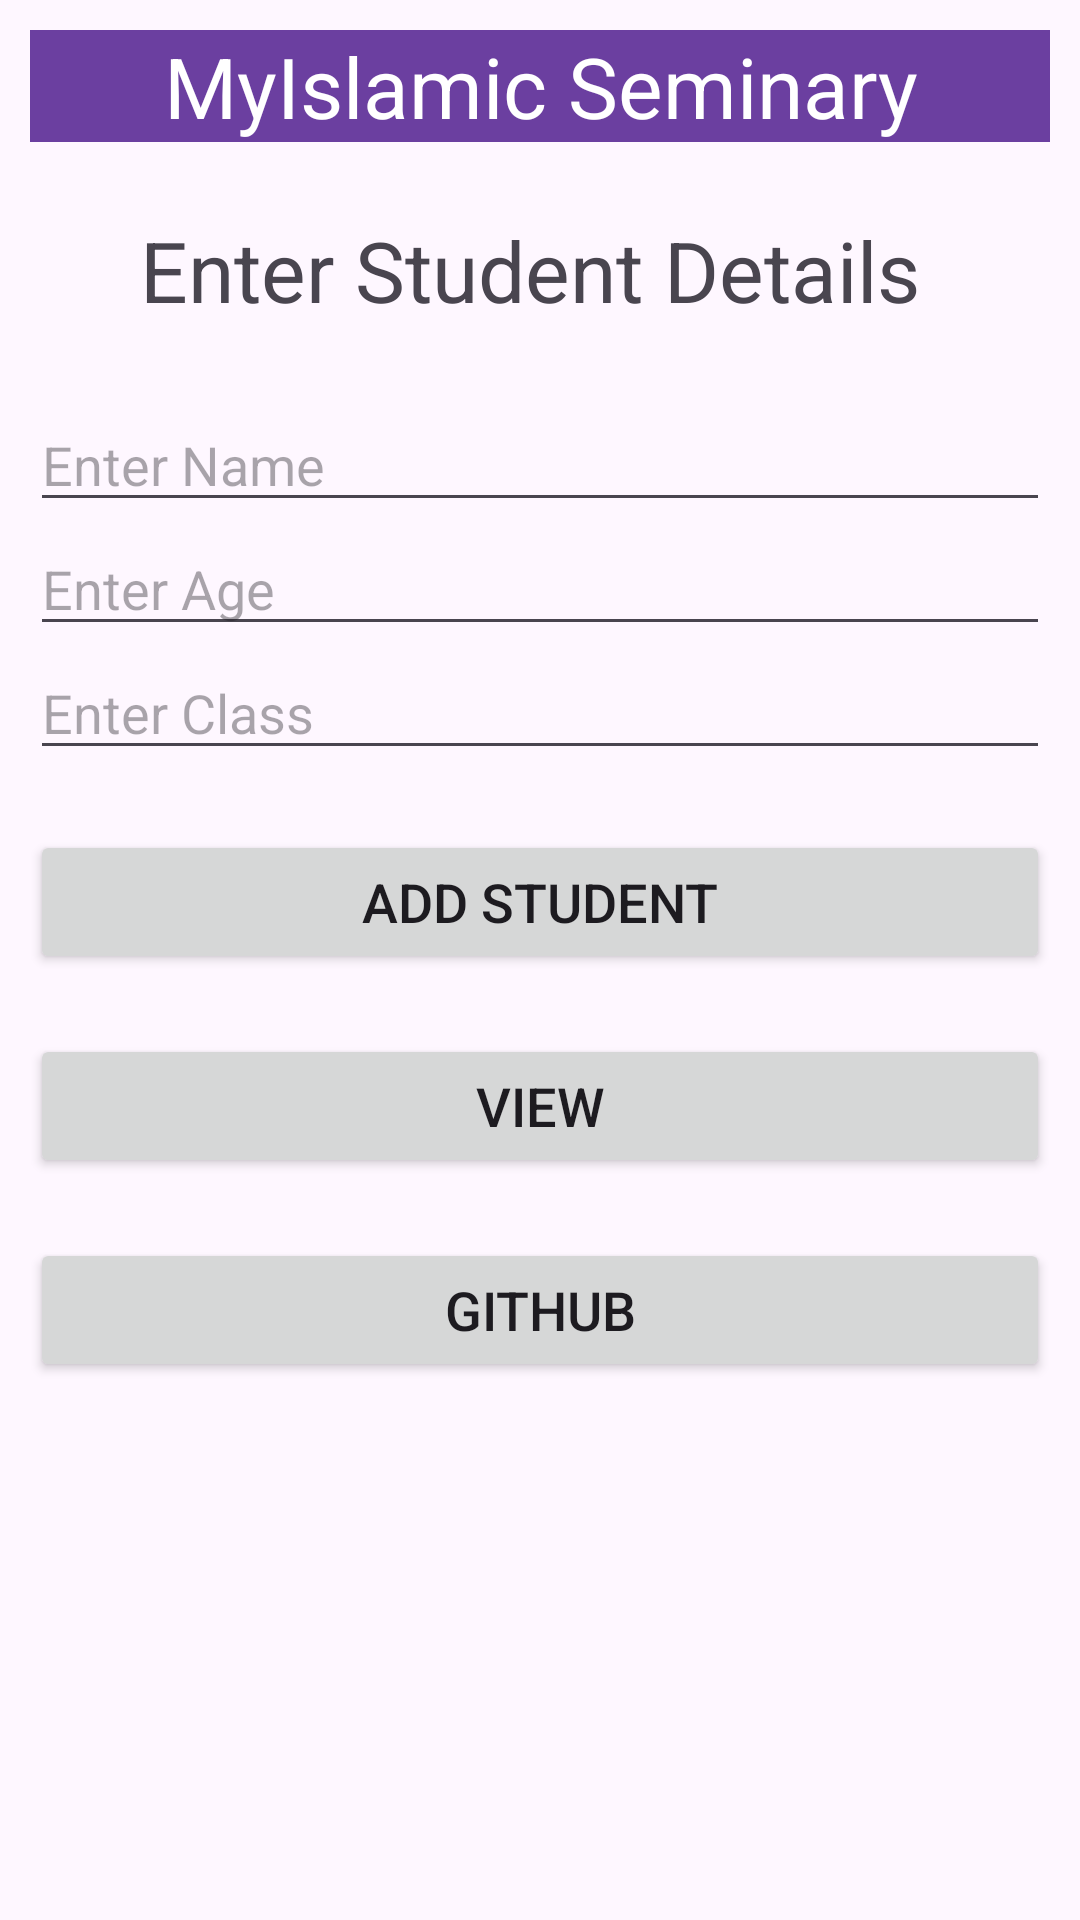

Layout XML and referenced resources for this Android screen:
<!-- AndroidManifest.xml: application theme Theme.MyIslamicSeminary -->
<!-- res/layout/activity_main.xml -->
<?xml version="1.0" encoding="utf-8"?>
<RelativeLayout xmlns:android="http://schemas.android.com/apk/res/android"
    xmlns:app="http://schemas.android.com/apk/res-auto"
    xmlns:tools="http://schemas.android.com/tools"
    android:layout_width="match_parent"
    android:layout_height="match_parent"
    tools:context=".MainActivity"
    android:padding="10dp">


    <TextView
        android:id="@+id/heading"
        android:layout_width="match_parent"
        android:layout_height="wrap_content"
        android:text="@string/app_name"
        android:background="#6B3FA0"
        android:textColor="@color/white"
        android:textAlignment="center"
        android:textSize="28dp"/>

    <TextView
        android:id="@+id/text"
        android:layout_width="match_parent"
        android:layout_height="wrap_content"
        android:layout_marginStart="24dp"
        android:layout_marginTop="24dp"
        android:layout_marginEnd="24dp"
        android:layout_marginBottom="24dp"
        android:layout_below="@+id/heading"
        android:text="Enter Student Details "
        android:textAlignment="center"
        android:textFontWeight="@integer/material_motion_duration_long_1"
        android:textSize="28dp" />

    <EditText
        android:id="@+id/name"
        android:layout_width="match_parent"
        android:layout_height="wrap_content"
        android:textSize="18dp"
        android:layout_below="@+id/text"
        android:hint="Enter Name"/>

    <EditText
        android:id="@+id/age"
        android:layout_width="match_parent"
        android:layout_height="wrap_content"
        android:textSize="18dp"
        android:layout_below="@+id/name"
        android:hint="Enter Age"/>

    <EditText
        android:id="@+id/classs"
        android:layout_width="match_parent"
        android:layout_height="wrap_content"
        android:textSize="18dp"
        android:layout_below="@+id/age"
        android:hint="Enter Class"/>

    <Button
        android:id="@+id/btnSubmit"
        android:layout_width="match_parent"
        android:layout_height="wrap_content"
        android:text="Add Student"
        android:textSize="18dp"
        android:layout_below="@+id/classs"
        android:layout_marginTop="20dp"/>

    <Button
        android:id="@+id/btnViewAll"
        android:layout_width="match_parent"
        android:layout_height="wrap_content"
        android:text="View"
        android:textSize="18dp"
        android:layout_below="@+id/btnSubmit"
        android:layout_marginTop="20dp"/>

    <Button
        android:id="@+id/btnGithub"
        android:layout_width="match_parent"
        android:layout_height="wrap_content"
        android:text="Github"
        android:textSize="18dp"
        android:layout_below="@+id/btnViewAll"
        android:layout_marginTop="20dp"/>








</RelativeLayout>
<!-- resources referenced by this layout -->
<resources>
  <string name="app_name">MyIslamic Seminary</string>
  <style name="Theme.MyIslamicSeminary" parent="Base.Theme.MyIslamicSeminary" />
  <style name="Base.Theme.MyIslamicSeminary" parent="Theme.Material3.DayNight.NoActionBar">
          
          
      </style>
  <!-- not gathered from this repository: default colours our renderer supplied (Android Studio template values) -->
  <color name="white">#FFFFFFFF</color>
</resources>
